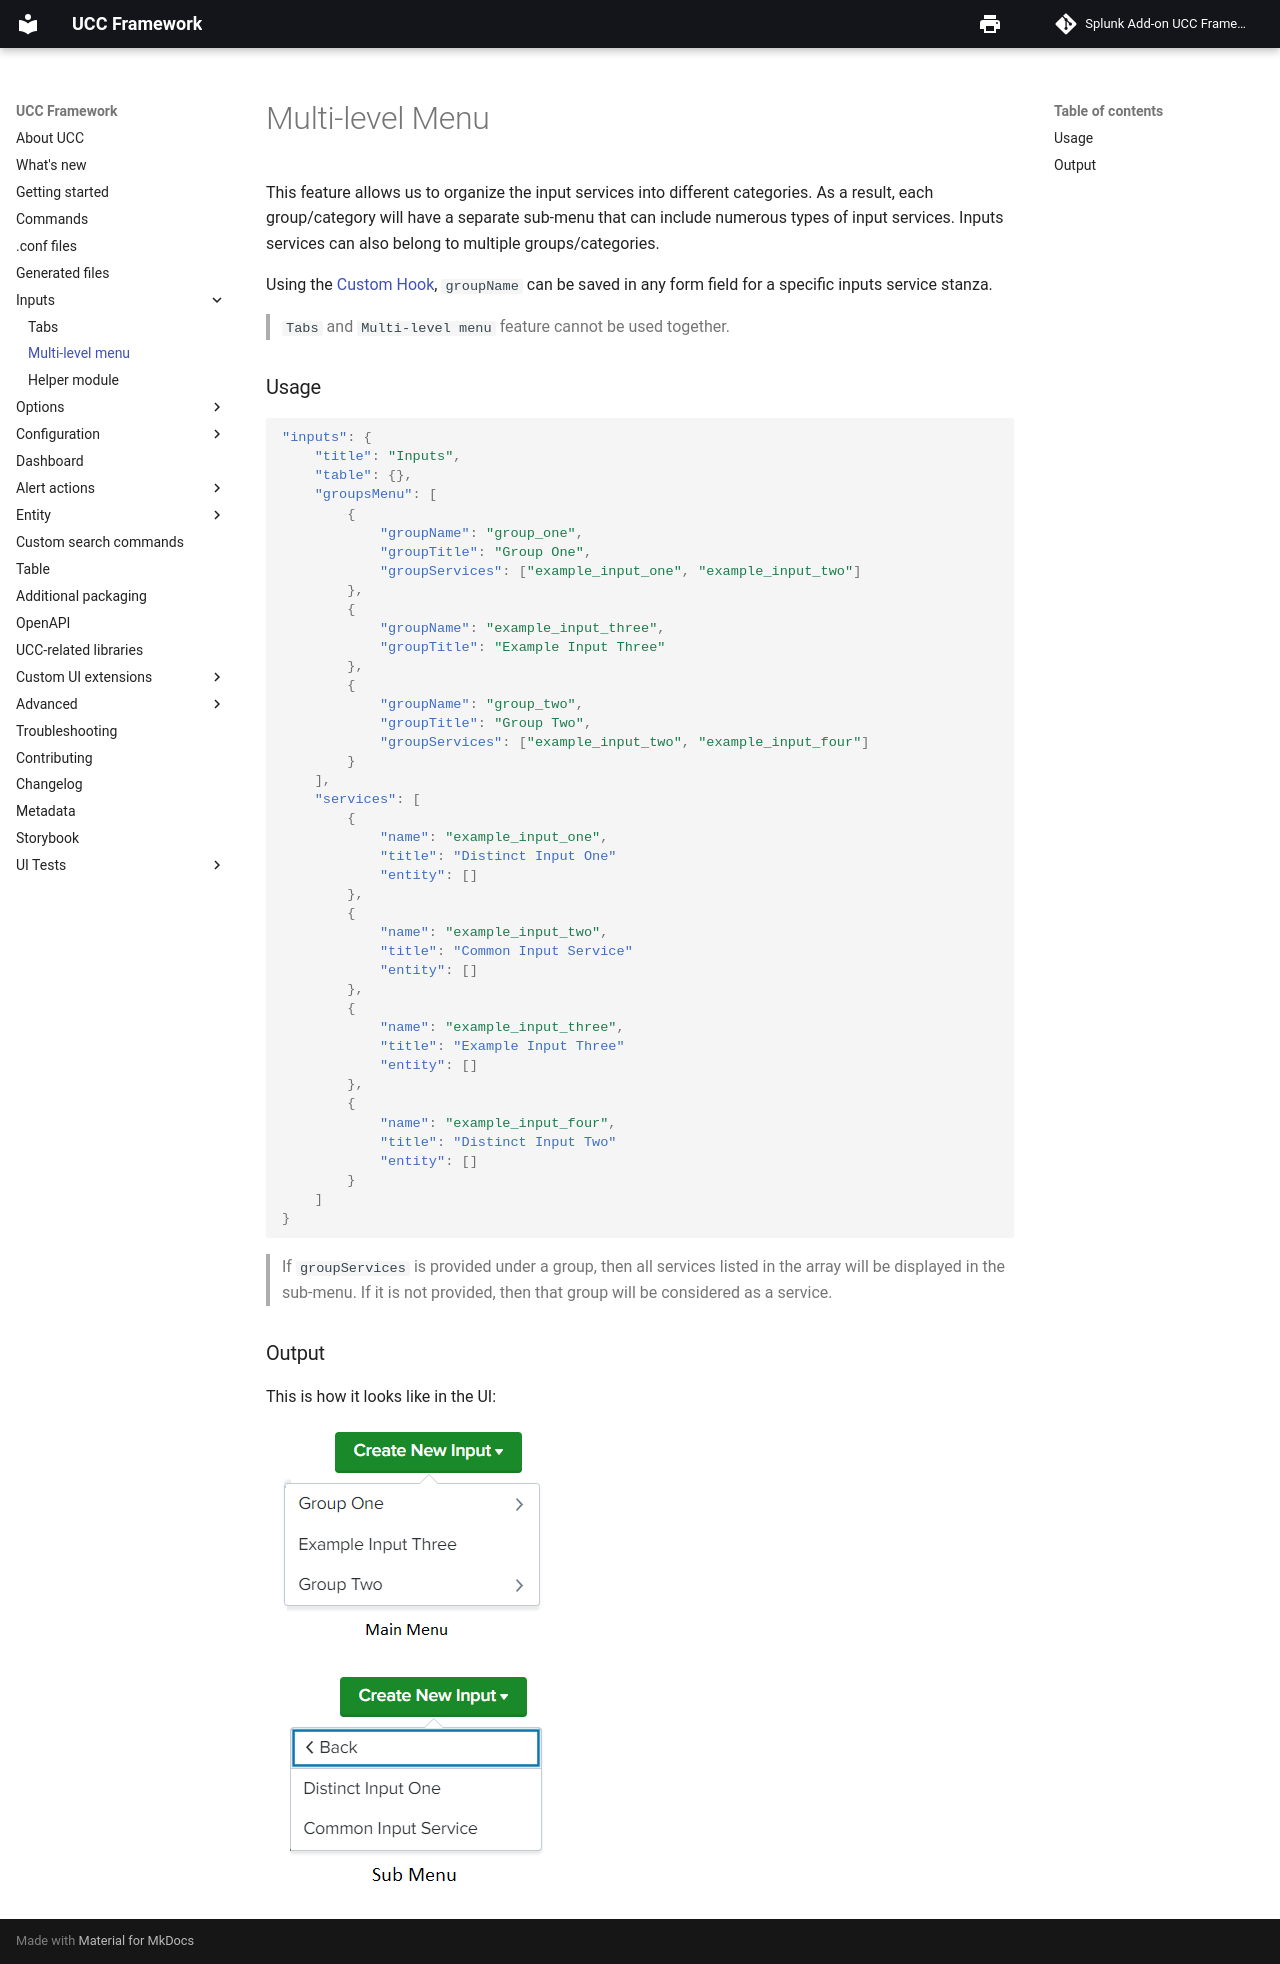

repository: splunk/addonfactory-ucc-generator · page: inputs/multilevel_menu/index.html · generator: mkdocs

# Multi-level Menu

This feature allows us to organize the input services into different categories. As a result, each group/category will have a separate sub-menu that can include numerous types of input services. Inputs services can also belong to multiple groups/categories.

Using the [Custom Hook](../custom_ui_extensions/standard/custom_hook.md), `groupName` can be saved in any form field for a specific inputs service stanza.

> `Tabs` and `Multi-level menu` feature cannot be used together.

### Usage

```json
"inputs": {
    "title": "Inputs",
    "table": {},
    "groupsMenu": [
        {
            "groupName": "group_one",
            "groupTitle": "Group One",
            "groupServices": ["example_input_one", "example_input_two"]
        },
        {
            "groupName": "example_input_three", 
            "groupTitle": "Example Input Three"
        },
        {
            "groupName": "group_two",
            "groupTitle": "Group Two",
            "groupServices": ["example_input_two", "example_input_four"]
        }
    ],
    "services": [
        {
            "name": "example_input_one",
            "title": "Distinct Input One"
            "entity": []
        },
        {
            "name": "example_input_two",
            "title": "Common Input Service"
            "entity": []
        },
        {
            "name": "example_input_three",
            "title": "Example Input Three"
            "entity": []
        },
        {
            "name": "example_input_four",
            "title": "Distinct Input Two"
            "entity": []
        }
    ]
}
```

> If `groupServices` is provided under a group, then all services listed in the array will be displayed in the sub-menu. If it is not provided, then that group will be considered as a service.

### Output

This is how it looks like in the UI:

![image](../images/inputs/Main_Menu_on_inputs_page.png)

![image](../images/inputs/Sub_Menu_on_inputs_page.png)
